Labelled photos from "classification", an image-classification folder in abjasree/project_autoencoder_unet. The possible labels are: glioma scan, pituitary scan.

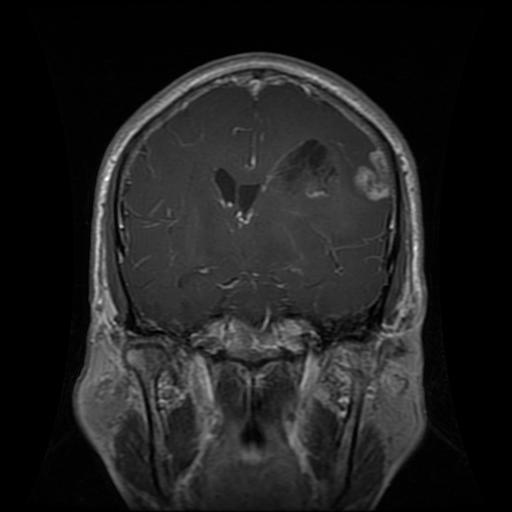
Label: glioma scan

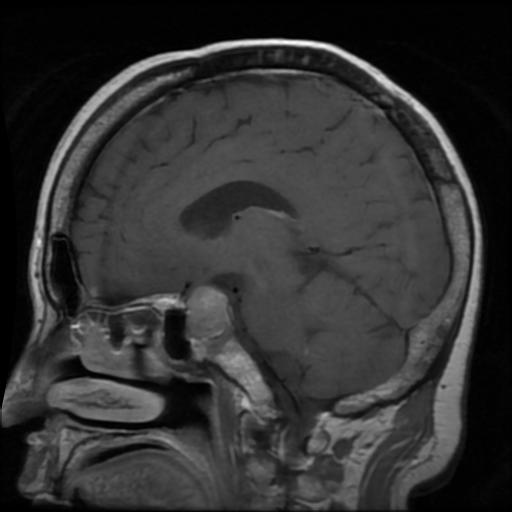
Label: pituitary scan

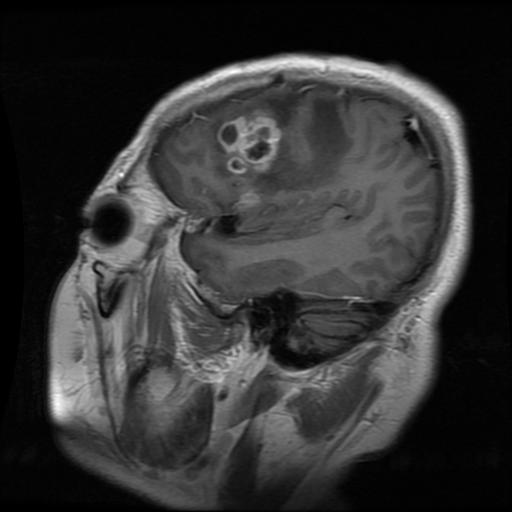
Label: glioma scan

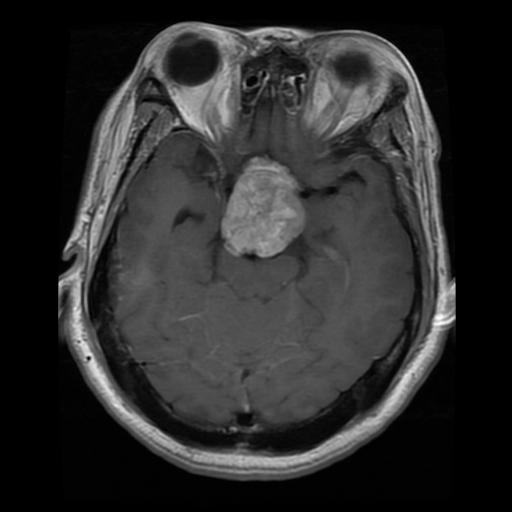
Label: pituitary scan

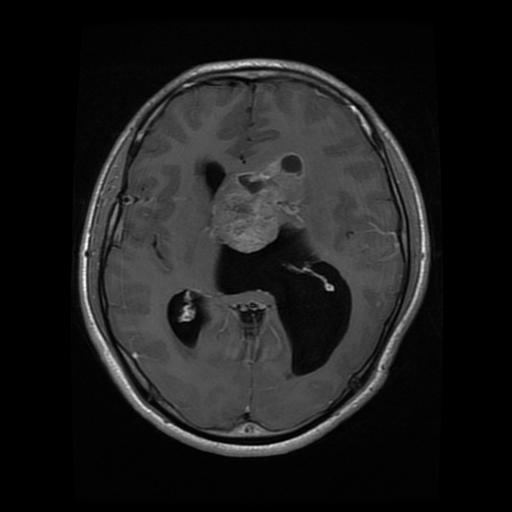
Label: glioma scan

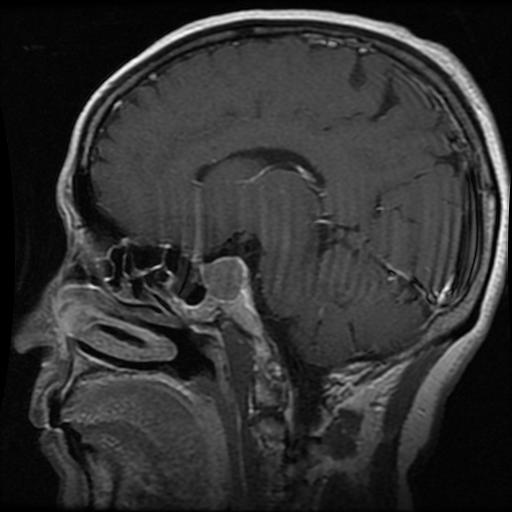
Label: pituitary scan
